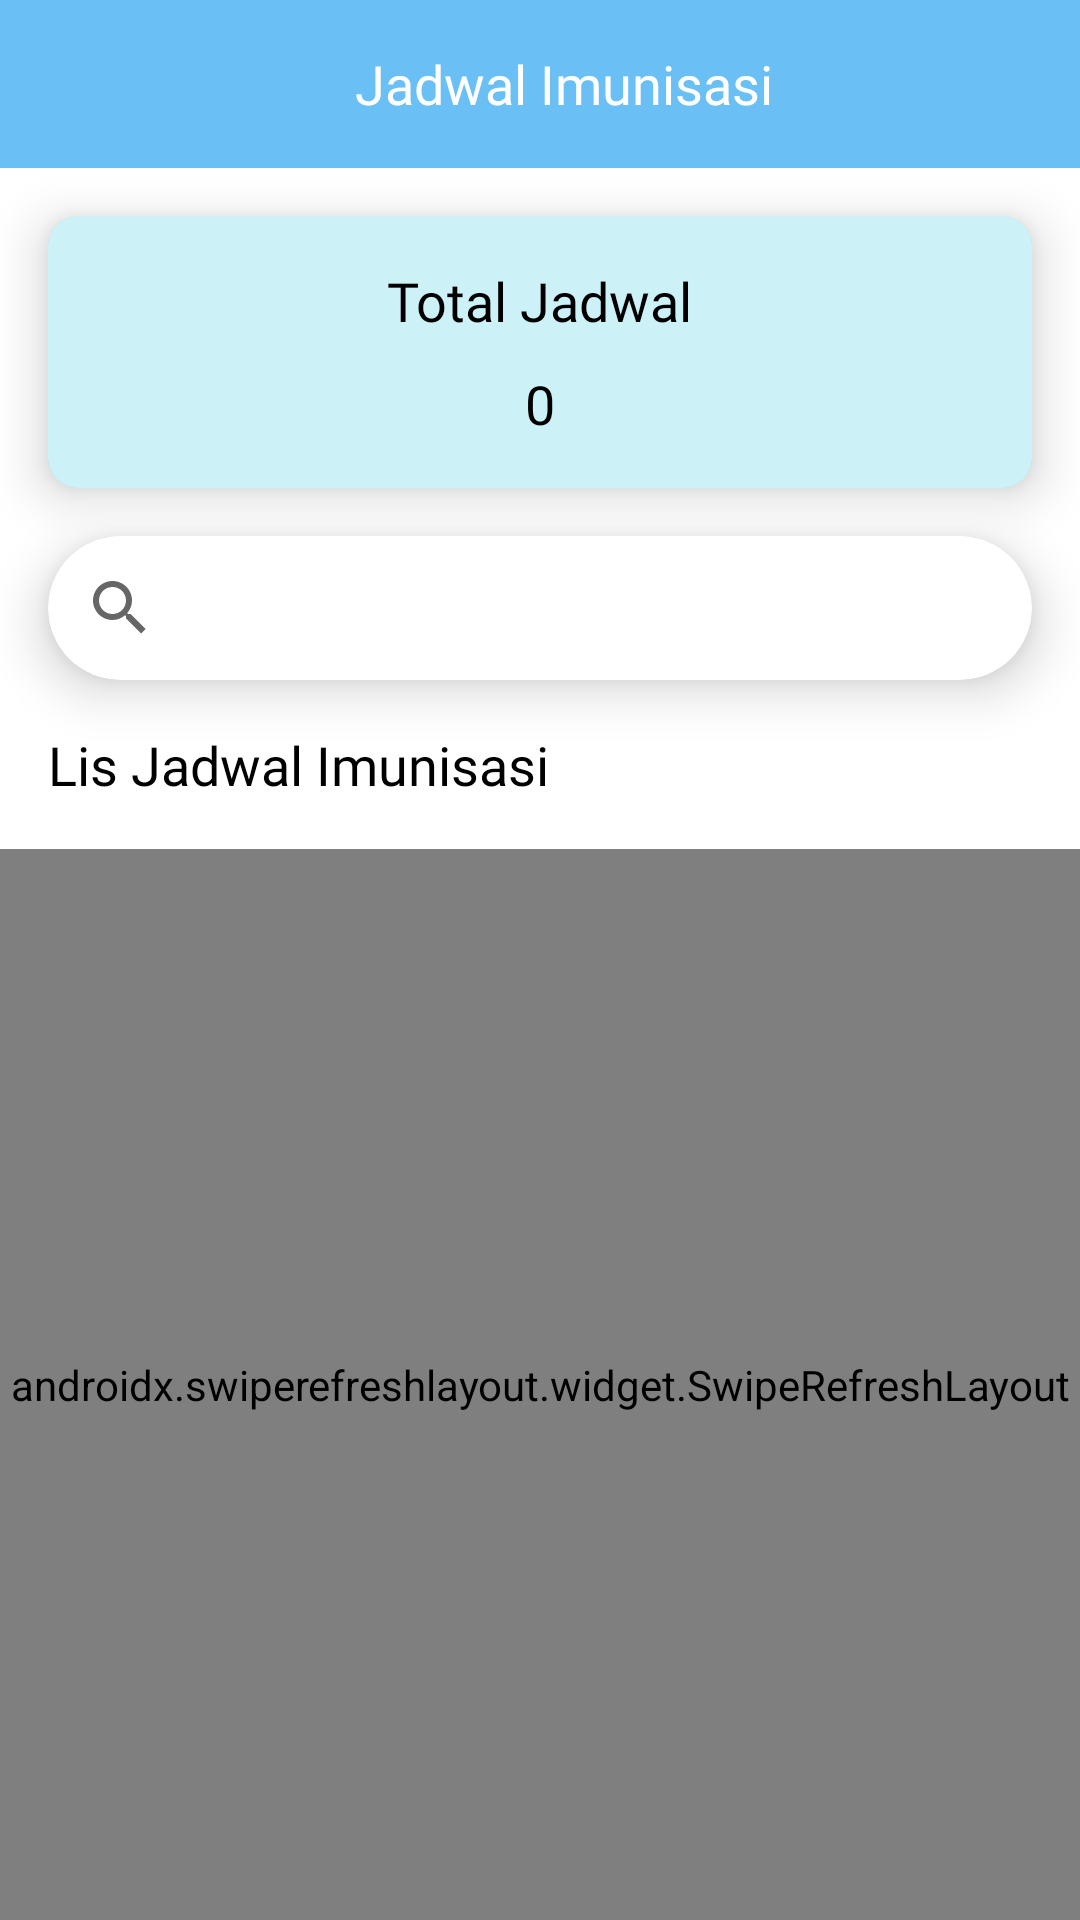

Produce the Android XML layout that renders to this screen, including the resource entries it uses.
<!-- AndroidManifest.xml: application theme Theme.EPosyandu -->
<!-- res/layout/activity_jadwal.xml -->
<?xml version="1.0" encoding="utf-8"?>
<RelativeLayout xmlns:android="http://schemas.android.com/apk/res/android"
    xmlns:app="http://schemas.android.com/apk/res-auto"
    xmlns:tools="http://schemas.android.com/tools"
    android:layout_width="match_parent"
    android:layout_height="match_parent"
    tools:context=".activity.activity.JadwalActivity">

    <androidx.appcompat.widget.Toolbar
        android:id="@+id/top"
        android:layout_width="match_parent"
        android:layout_height="wrap_content"
        android:background="@color/blue">

        <RelativeLayout
            android:layout_width="match_parent"
            android:layout_height="wrap_content">

            <ImageView
                android:id="@+id/btn_kembali"
                android:layout_width="wrap_content"
                android:layout_height="wrap_content"
                android:background="?android:attr/selectableItemBackground"
                android:clickable="true"
                android:focusable="true"
                android:src="@drawable/ic_baseline_arrow_back_24" />

            <TextView
                android:layout_width="wrap_content"
                android:layout_height="wrap_content"
                android:layout_centerInParent="true"
                android:fontFamily="@font/millard_medium"
                android:text="Jadwal Imunisasi"
                android:textColor="@color/white"
                android:textSize="18sp" />
        </RelativeLayout>

    </androidx.appcompat.widget.Toolbar>

    <androidx.cardview.widget.CardView
        android:id="@+id/top2"
        android:layout_width="match_parent"
        android:layout_height="wrap_content"
        android:layout_below="@id/top"
        android:layout_margin="16dp"
        app:cardCornerRadius="10dp"
        app:cardElevation="10dp">

        <LinearLayout
            android:layout_width="match_parent"
            android:layout_height="wrap_content"
            android:background="#3300B8D4"
            android:gravity="center"
            android:orientation="vertical"
            android:padding="16dp">

            <TextView
                android:layout_width="wrap_content"
                android:layout_height="wrap_content"
                android:fontFamily="@font/millard_bold"
                android:text="Total Jadwal"
                android:textColor="@color/black"
                android:textSize="18sp" />

            <TextView
                android:id="@+id/total"
                android:layout_width="wrap_content"
                android:layout_height="wrap_content"
                android:layout_marginTop="10dp"
                android:fontFamily="@font/millard_medium"
                android:text="0"
                android:textColor="@color/black"
                android:textSize="18sp" />

        </LinearLayout>
    </androidx.cardview.widget.CardView>

    <androidx.cardview.widget.CardView
        android:id="@+id/top3"
        android:layout_width="match_parent"
        android:layout_height="wrap_content"
        android:layout_below="@id/top2"
        android:layout_marginStart="16dp"
        android:layout_marginEnd="16dp"
        app:cardCornerRadius="120dp"
        app:cardElevation="10dp">

        <SearchView
            android:id="@+id/search_data"
            android:layout_width="match_parent"
            android:layout_height="wrap_content" />
    </androidx.cardview.widget.CardView>

    <TextView
        android:id="@+id/textjudul"
        android:layout_width="wrap_content"
        android:layout_height="wrap_content"
        android:fontFamily="@font/millard_bold"
        android:text="Lis Jadwal Imunisasi"
        android:layout_marginStart="16dp"
        android:layout_marginTop="16dp"
        android:textColor="@color/black"
        android:layout_below="@id/top3"
        android:textSize="18sp" />

    <androidx.swiperefreshlayout.widget.SwipeRefreshLayout
        android:id="@+id/sw_data"
        android:layout_width="match_parent"
        android:layout_height="match_parent"
        android:layout_below="@id/textjudul"
        android:layout_marginTop="16dp">

        <androidx.recyclerview.widget.RecyclerView
            android:id="@+id/rc_data"
            android:layout_width="match_parent"
            android:layout_height="match_parent"
            tools:listitem="@layout/list_all_jadwal" />
    </androidx.swiperefreshlayout.widget.SwipeRefreshLayout>

</RelativeLayout>
<!-- res/layout/list_all_jadwal.xml (included above) -->
<?xml version="1.0" encoding="utf-8"?>
<RelativeLayout xmlns:android="http://schemas.android.com/apk/res/android"
    android:layout_width="match_parent"
    android:layout_height="wrap_content"
    android:padding="16dp">

    <TextView
        android:id="@+id/kelurahan"
        android:layout_width="wrap_content"
        android:layout_height="wrap_content"
        android:fontFamily="@font/millard_bold"
        android:text="Kelurahan"
        android:textColor="@color/black"
        android:textSize="18sp" />

    <LinearLayout
        android:layout_width="wrap_content"
        android:layout_height="wrap_content"
        android:layout_below="@id/keterangan"
        android:layout_marginTop="10dp"
        android:orientation="horizontal">

        <ImageView
            android:layout_width="20dp"
            android:layout_height="20dp"
            android:src="@drawable/ic_baseline_calendar_today_24" />

        <TextView
            android:id="@+id/tanggal"
            android:layout_width="wrap_content"
            android:layout_height="wrap_content"
            android:layout_gravity="center_vertical"
            android:layout_marginStart="5dp"
            android:fontFamily="@font/millard_medium"
            android:text="10 Okt 2021"
            android:textColor="@color/black"
            android:textSize="10sp" />

        <ImageView
            android:layout_width="20dp"
            android:layout_height="20dp"
            android:layout_marginStart="10dp"
            android:src="@drawable/ic_baseline_access_time_24" />

        <TextView
            android:id="@+id/waktu"
            android:layout_width="wrap_content"
            android:layout_height="wrap_content"
            android:layout_gravity="center_vertical"
            android:layout_marginStart="5dp"
            android:fontFamily="@font/millard_medium"
            android:text="08:00"
            android:textColor="@color/black"
            android:textSize="10sp" />
    </LinearLayout>

    <TextView
        android:id="@+id/keterangan"
        android:layout_width="300dp"
        android:layout_height="wrap_content"
        android:layout_below="@id/kelurahan"
        android:layout_marginTop="5dp"
        android:fontFamily="@font/millard_medium"
        android:maxLines="3"
        android:text="keterangan"
        android:textColor="@color/black"
        android:textSize="14sp" />

</RelativeLayout>
<!-- resources referenced by this layout -->
<resources>
  <color name="black">#FF000000</color>
  <color name="blue">#6AC0F4</color>
  <color name="white">#FFFFFFFF</color>
  <!-- drawable ic_baseline_access_time_24 (drawable) -->
  <vector android:height="24dp" android:tint="#0089FF"
      android:viewportHeight="24" android:viewportWidth="24"
      android:width="24dp" xmlns:android="http://schemas.android.com/apk/res/android">
      <path android:fillColor="@android:color/white" android:pathData="M11.99,2C6.47,2 2,6.48 2,12s4.47,10 9.99,10C17.52,22 22,17.52 22,12S17.52,2 11.99,2zM12,20c-4.42,0 -8,-3.58 -8,-8s3.58,-8 8,-8 8,3.58 8,8 -3.58,8 -8,8z"/>
      <path android:fillColor="@android:color/white" android:pathData="M12.5,7H11v6l5.25,3.15 0.75,-1.23 -4.5,-2.67z"/>
  </vector>
  <style name="Theme.EPosyandu" parent="Theme.MaterialComponents.DayNight.NoActionBar">
          
          <item name="colorPrimary">@color/purple_500</item>
          <item name="colorPrimaryVariant">@color/blue</item>
          <item name="colorOnPrimary">@color/white</item>
          
          <item name="colorSecondary">@color/white</item>
          <item name="colorSecondaryVariant">@color/teal_700</item>
          <item name="colorOnSecondary">@color/black</item>
          
          <item name="android:statusBarColor" tools:targetApi="l">?attr/colorPrimaryVariant</item>
          
      </style>
  <color name="purple_500">#0091EA</color>
  <color name="teal_700">#FF018786</color>
</resources>
